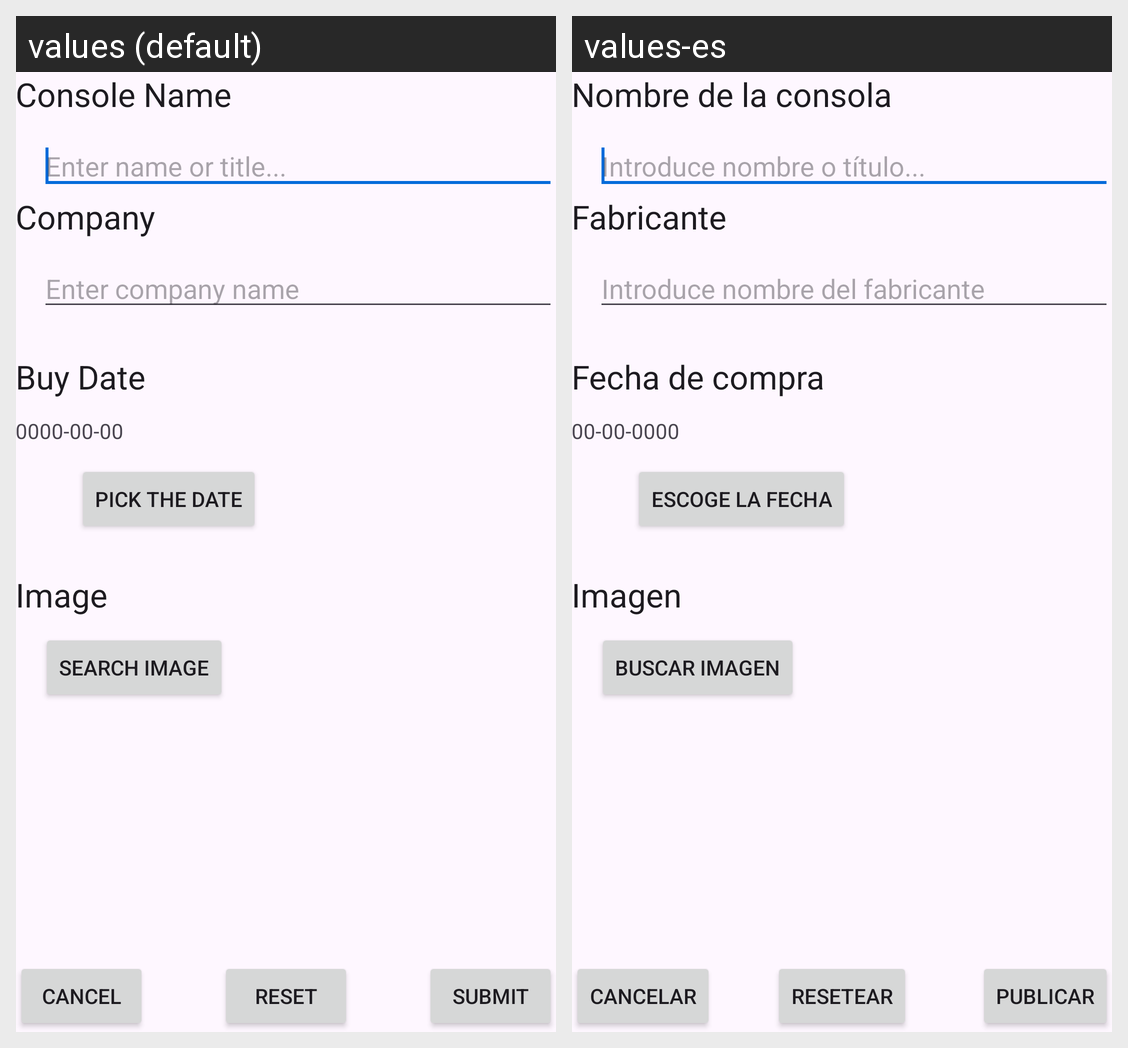

The same Android screen rendered under two of its app's locales, left to right. List the strings drawn on it with the default value and each locale's translation.
Android screen res/layout/content_add_console.xml rendered under 2 locales, left to right: values (default), values-es. Device: Nexus 5 (rendered at 1080×1920; each locale shown at half size, 540×960, under a caption strip naming it); theme Theme.Koreku.
Strings drawn on this screen, with the default value and each locale's value (text and hints the layout hard-codes, and strings that could not be matched under every locale, appear in the picture but are not listed):

name_console
  values: Console Name
  values-es: Nombre de la consola

enter_title
  values: Enter name or title...
  values-es: Introduce nombre o título...

company_console
  values: Company
  values-es: Fabricante

enter_company
  values: Enter company name
  values-es: Introduce nombre del fabricante

buydate_console
  values: Buy Date
  values-es: Fecha de compra

image
  values: Image
  values-es: Imagen

default_date
  values: 0000-00-00
  values-es: 00-00-0000

date_picker
  values: Pick the date
  values-es: Escoge la fecha

image_picker
  values: Search image
  values-es: Buscar imagen

cancel
  values: Cancel
  values-es: Cancelar

reset
  values: Reset
  values-es: Resetear

submit
  values: Submit
  values-es: Publicar
